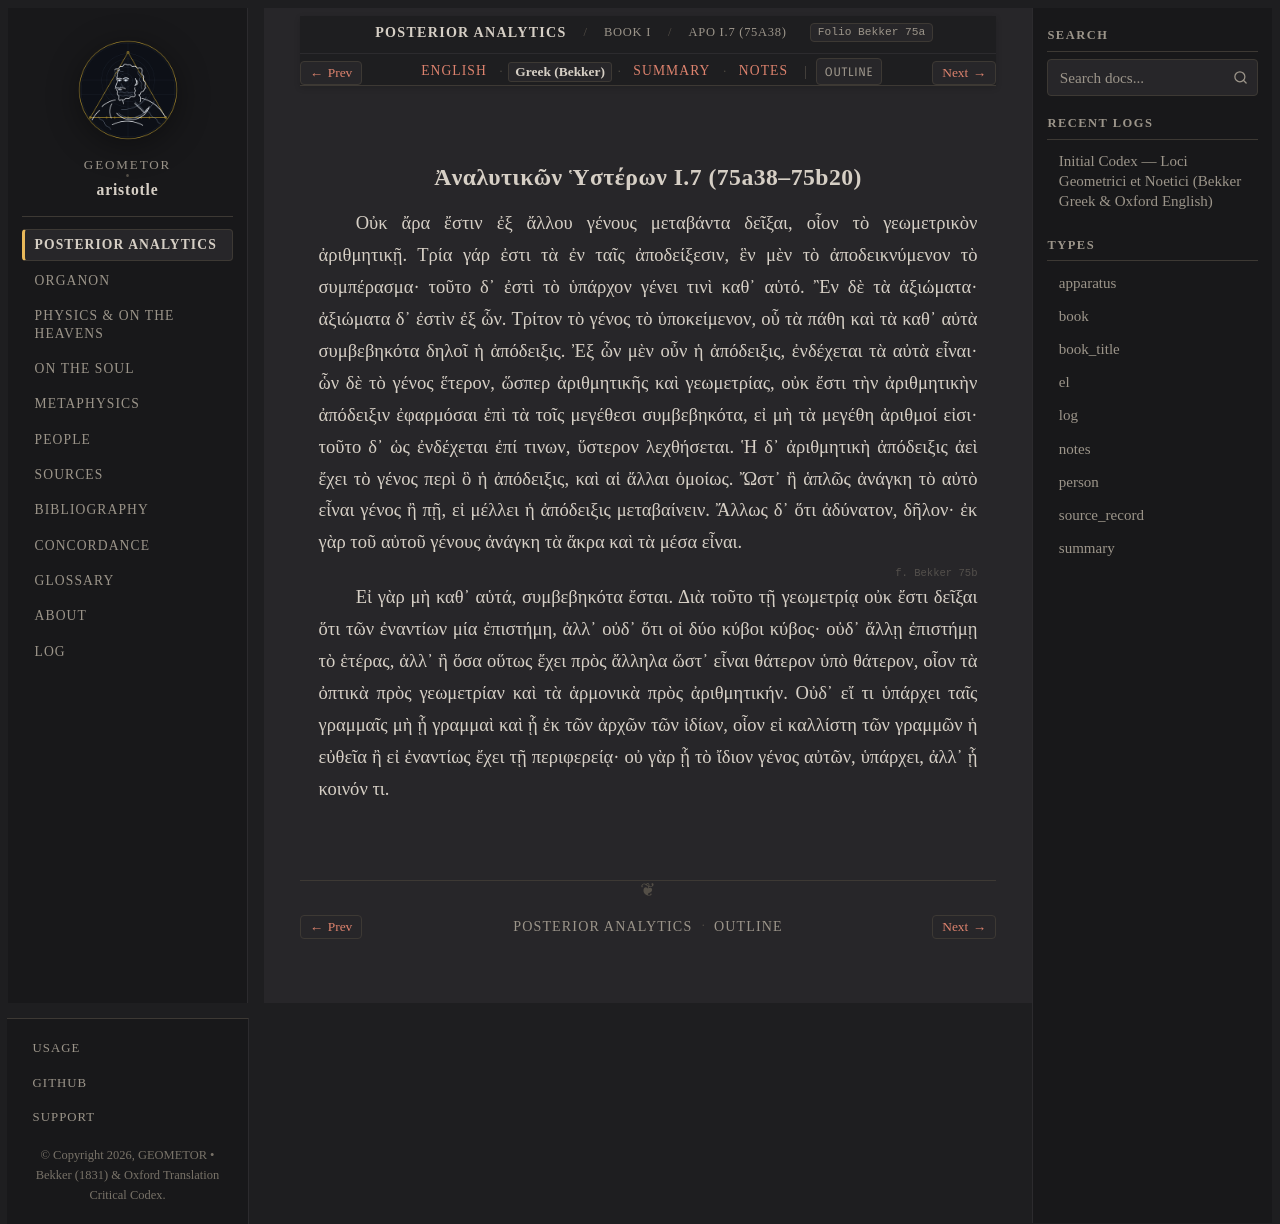

repository: geometor/aristotle · page: analytica_posteriora/book_1/ch_07/greek.html · generator: sphinx

:layout: book
:type: el
:title: Ἀναλυτικῶν Ὑστέρων I.7 (75a38–75b20) — Greek (Bekker)
:canonical_id: APo I.7 (75a38)
:folio: Bekker 75a
:tracks: English: index | Greek: greek | Summary: summary | Notes: notes

.. _liber-1a-apodeixis-el-c7:

Ἀναλυτικῶν Ὑστέρων I.7 (75a38–75b20)
------------------------------------

.. folio:: Bekker 75a

Οὐκ ἄρα ἔστιν ἐξ ἄλλου γένους μεταβάντα δεῖξαι, οἷον τὸ γεωμετρικὸν ἀριθμητικῇ. Τρία γάρ ἐστι τὰ ἐν ταῖς ἀποδείξεσιν, ἓν μὲν τὸ ἀποδεικνύμενον τὸ συμπέρασμα· τοῦτο δ᾿ ἐστὶ τὸ ὑπάρχον γένει τινὶ καθ᾿ αὑτό. Ἒν δὲ τὰ ἀξιώματα· ἀξιώματα δ᾿ ἐστὶν ἐξ ὧν. Τρίτον τὸ γένος τὸ ὑποκείμενον, οὗ τὰ πάθη καὶ τὰ καθ᾿ αὑτὰ συμβεβηκότα δηλοῖ ἡ ἀπόδειξις. Ἐξ ὧν μὲν οὖν ἡ ἀπόδειξις, ἐνδέχεται τὰ αὐτὰ εἶναι· ὧν δὲ τὸ γένος ἕτερον, ὥσπερ ἀριθμητικῆς καὶ γεωμετρίας, οὐκ ἔστι τὴν ἀριθμητικὴν ἀπόδειξιν ἐφαρμόσαι ἐπὶ τὰ τοῖς μεγέθεσι συμβεβηκότα, εἰ μὴ τὰ μεγέθη ἀριθμοί εἰσι· τοῦτο δ᾿ ὡς ἐνδέχεται ἐπί τινων, ὕστερον λεχθήσεται. Ἡ δ᾿ ἀριθμητικὴ ἀπόδειξις ἀεὶ ἔχει τὸ γένος περὶ ὃ ἡ ἀπόδειξις, καὶ αἱ ἄλλαι ὁμοίως. Ὤστ᾿ ἢ ἁπλῶς ἀνάγκη τὸ αὐτὸ εἶναι γένος ἢ πῇ, εἰ μέλλει ἡ ἀπόδειξις μεταβαίνειν. Ἄλλως δ᾿ ὅτι ἀδύνατον, δῆλον· ἐκ γὰρ τοῦ αὐτοῦ γένους ἀνάγκη τὰ ἄκρα καὶ τὰ μέσα εἶναι.

.. _bekker-el-75b:

.. folio:: Bekker 75b

Εἰ γὰρ μὴ καθ᾿ αὑτά, συμβεβηκότα ἔσται. Διὰ τοῦτο τῇ γεωμετρίᾳ οὐκ ἔστι δεῖξαι ὅτι τῶν ἐναντίων μία ἐπιστήμη, ἀλλ᾿ οὐδ᾿ ὅτι οἱ δύο κύβοι κύβος· οὐδ᾿ ἄλλῃ ἐπιστήμῃ τὸ ἑτέρας, ἀλλ᾿ ἢ ὅσα οὕτως ἔχει πρὸς ἄλληλα ὥστ᾿ εἶναι θάτερον ὑπὸ θάτερον, οἷον τὰ ὀπτικὰ πρὸς γεωμετρίαν καὶ τὰ ἁρμονικὰ πρὸς ἀριθμητικήν. Οὐδ᾿ εἴ τι ὑπάρχει ταῖς γραμμαῖς μὴ ᾗ γραμμαὶ καὶ ᾗ ἐκ τῶν ἀρχῶν τῶν ἰδίων, οἷον εἰ καλλίστη τῶν γραμμῶν ἡ εὐθεῖα ἢ εἰ ἐναντίως ἔχει τῇ περιφερείᾳ· οὐ γὰρ ᾗ τὸ ἴδιον γένος αὐτῶν, ὑπάρχει, ἀλλ᾿ ᾗ κοινόν τι.
